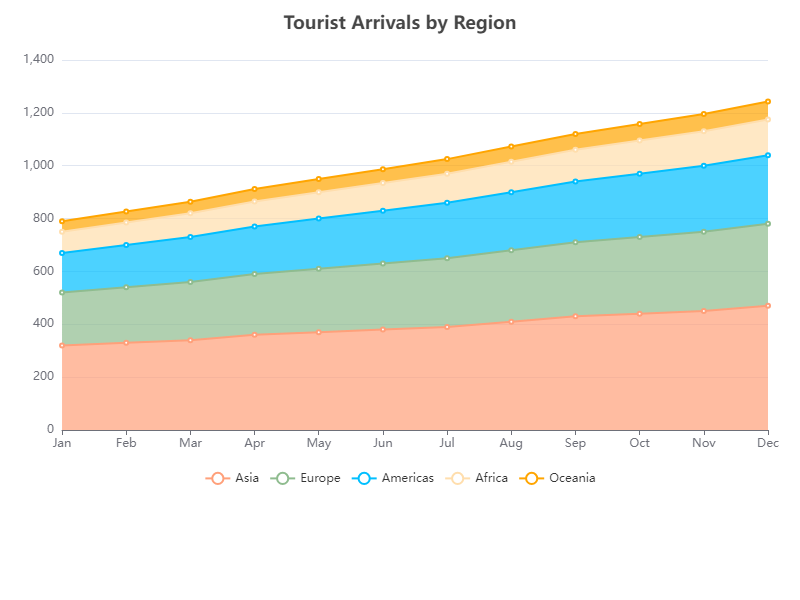

The data file committed next to this chart (first rows):
Month, Asia, Europe, Americas, Africa, Oceania
Jan, 320, 200, 150, 80, 40
Feb, 330, 210, 160, 85, 42
Mar, 340, 220, 170, 90, 44
Apr, 360, 230, 180, 95, 47
May, 370, 240, 190, 100, 50
Jun, 380, 250, 200, 105, 52
Jul, 390, 260, 210, 110, 55
Aug, 410, 270, 220, 115, 58
Sep, 430, 280, 230, 120, 60
Oct, 440, 290, 240, 125, 63
Nov, 450, 300, 250, 130, 66
Dec, 470, 310, 260, 135, 68
